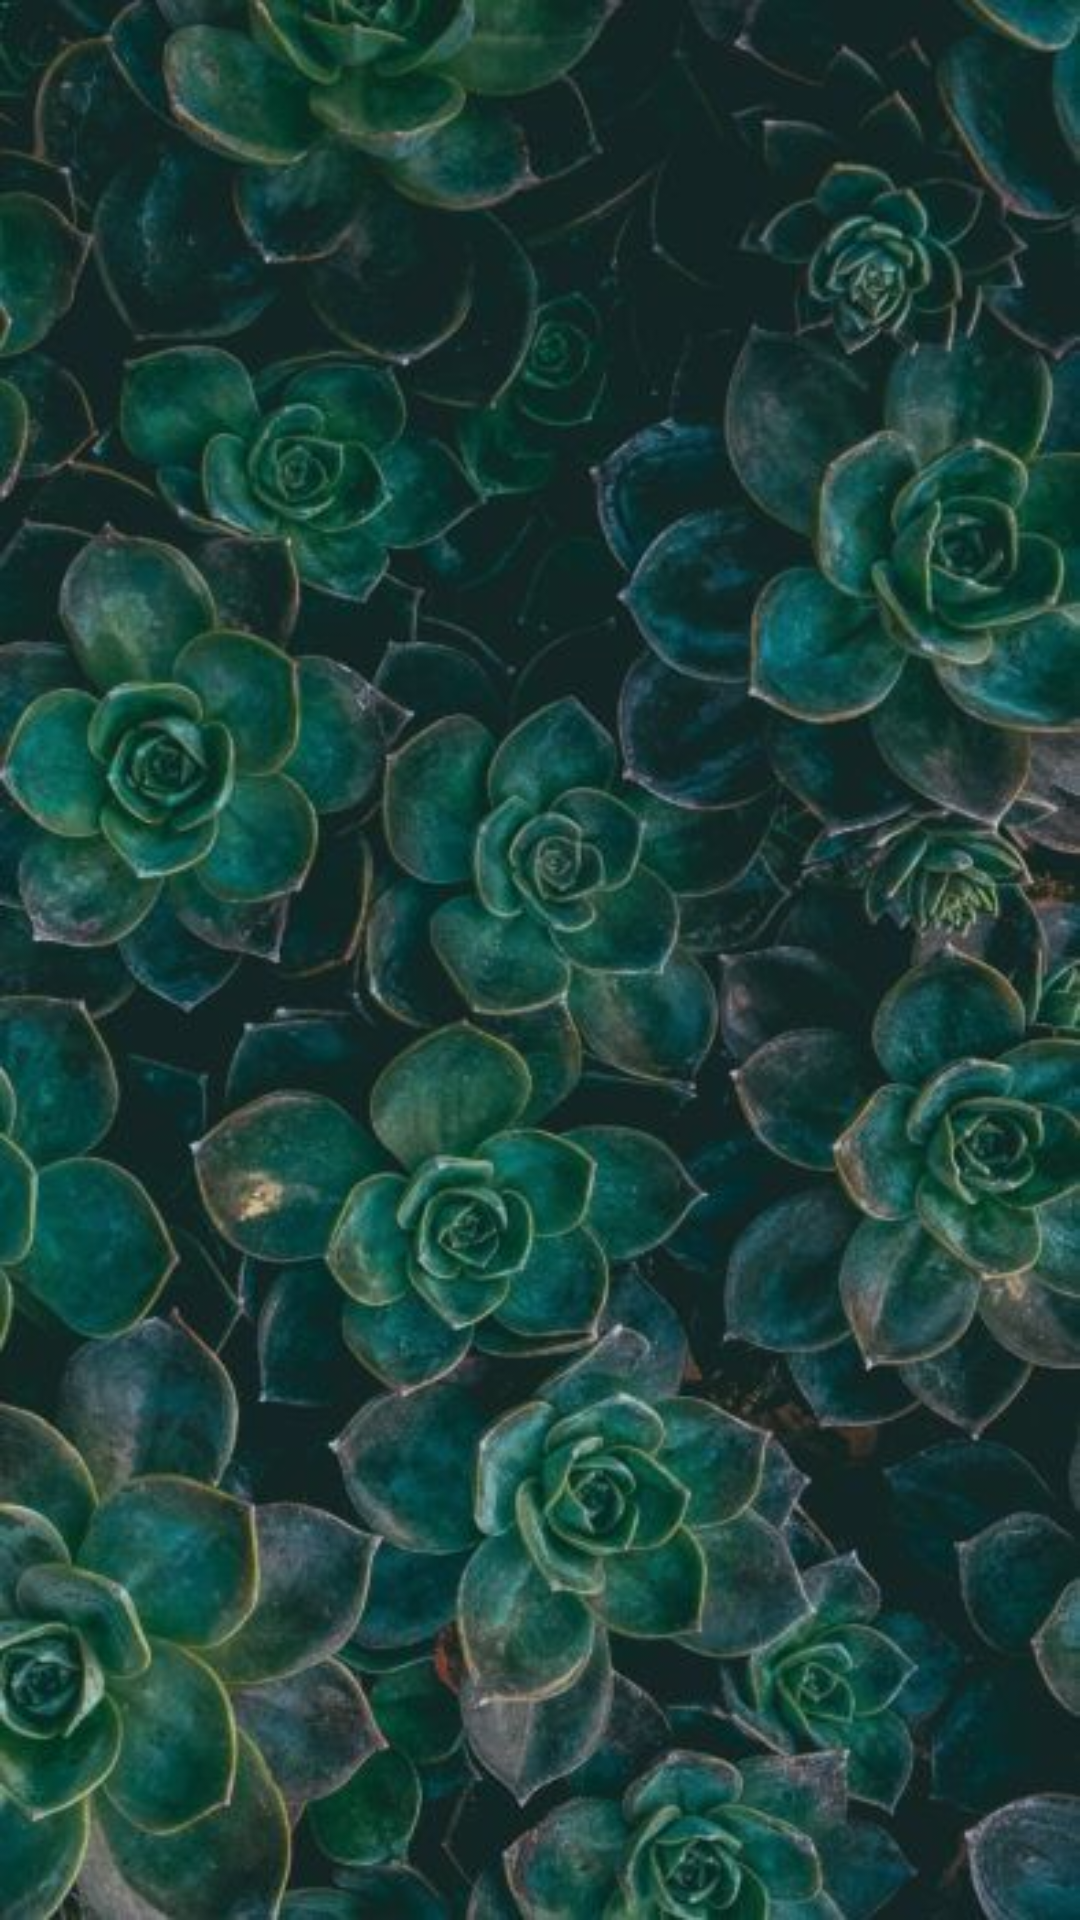

Layout XML and referenced resources for this Android screen:
<!-- AndroidManifest.xml: application theme Theme.AgroInt -->
<!-- res/layout/fragment_gallery.xml -->
<?xml version="1.0" encoding="utf-8"?>
<androidx.constraintlayout.widget.ConstraintLayout
    xmlns:android="http://schemas.android.com/apk/res/android"
    xmlns:app="http://schemas.android.com/apk/res-auto"
    xmlns:tools="http://schemas.android.com/tools"
    android:layout_width="match_parent"
    android:layout_height="match_parent"
    android:background="@drawable/fondo_cult3"
    tools:context=".ui.gallery.GalleryFragment">

    
    <androidx.recyclerview.widget.RecyclerView
        android:id="@+id/recyclerView"
        android:layout_width="match_parent"
        android:layout_height="match_parent"
        app:layout_constraintBottom_toBottomOf="parent"
        app:layout_constraintEnd_toEndOf="parent"
        app:layout_constraintStart_toStartOf="parent"
        app:layout_constraintTop_toTopOf="parent" />

</androidx.constraintlayout.widget.ConstraintLayout>
<!-- resources referenced by this layout -->
<resources>
  <!-- drawable fondo_cult3: jpg bitmap (drawable, 56293 bytes) -->
  <style name="Theme.AgroInt" parent="Theme.MaterialComponents.DayNight.DarkActionBar">
          
          <item name="colorPrimary">#1BAE21</item>
          <item name="colorPrimaryVariant">@color/purple_700</item>
          <item name="colorOnPrimary">@color/black</item>
          
          <item name="colorSecondary">@color/teal_200</item>
          <item name="colorSecondaryVariant">@color/teal_200</item>
          <item name="colorOnSecondary">@color/black</item>
          
          <item name="android:statusBarColor">?attr/colorPrimaryVariant</item>
          
          <item name="android:windowFullscreen">true</item>
          <item name="windowActionBar">false</item>
          <item name="windowNoTitle">true</item>
      </style>
  <color name="purple_700">#FF3700B3</color>
  <color name="black">#FF000000</color>
  <color name="teal_200">#FF03DAC5</color>
</resources>
